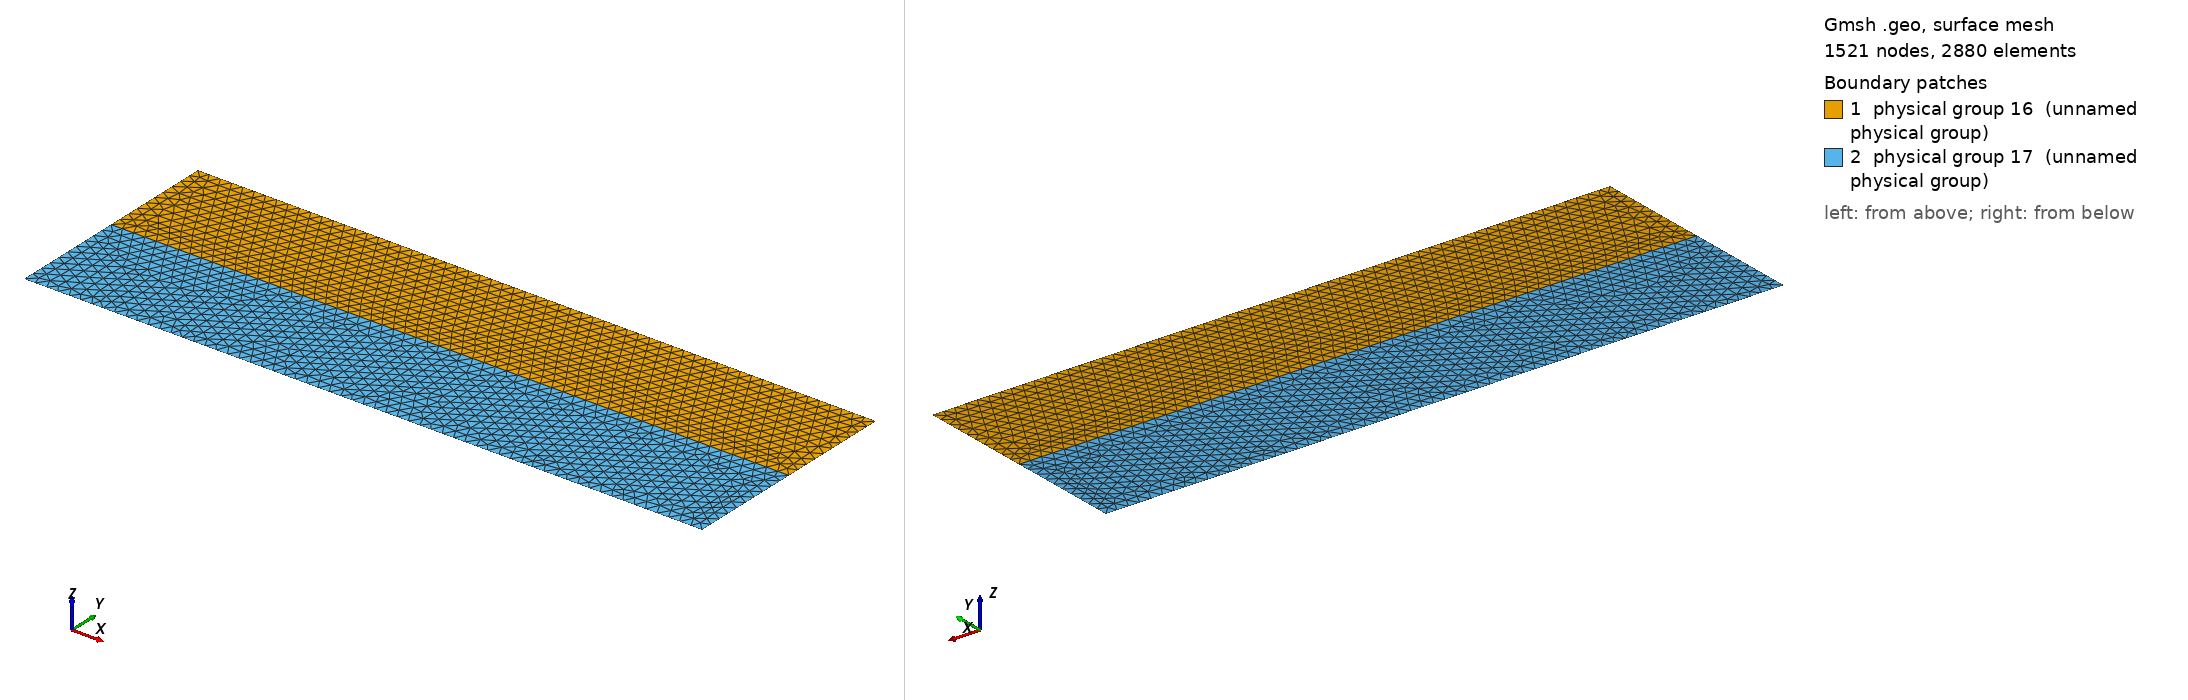

Gmsh geometry script, surface-meshed: 1521 nodes, 2880 surface elements. Boundary patches (legend numbers): 1 physical group 16 (unnamed physical group), 2 physical group 17 (unnamed physical group). Left view from above one corner, right view from below the opposite corner. Legend entries are the model's physical surfaces. The drawing asked Gmsh for element sizes between 1% and 20% of the model's largest extent; the script's own settings can give other sizes.

=== ar2.geo (drawn) ===
cl1 = 0.05;
ar = 3.0;
Point(1) = {0, 0, 0, cl1};
Point(2) = {0, 1, 0, cl1};
Point(3) = {ar, 0, 0, cl1};
Point(4) = {ar, 1, 0, cl1};
Point(5) = {0, 0.5, 0, cl1};
Point(6) = {ar, 0.5, 0, cl1};
Line(1) = {1, 3};
Line(2) = {3, 6};
Line(3) = {6, 4};
Line(4) = {4, 2};
Line(5) = {2, 5};
Line(6) = {5, 1};
Line(7) = {5, 6};
Line Loop(8) = {5, 7, 3, 4};
Plane Surface(9) = {8};
Line Loop(10) = {6, 1, 2, -7};
Plane Surface(11) = {10};
Physical Line(12) = {1};
Physical Line(13) = {2, 3};
Physical Line(14) = {4};
Physical Line(15) = {5, 6};
Physical Surface(16) = {9};
Physical Surface(17) = {11};
